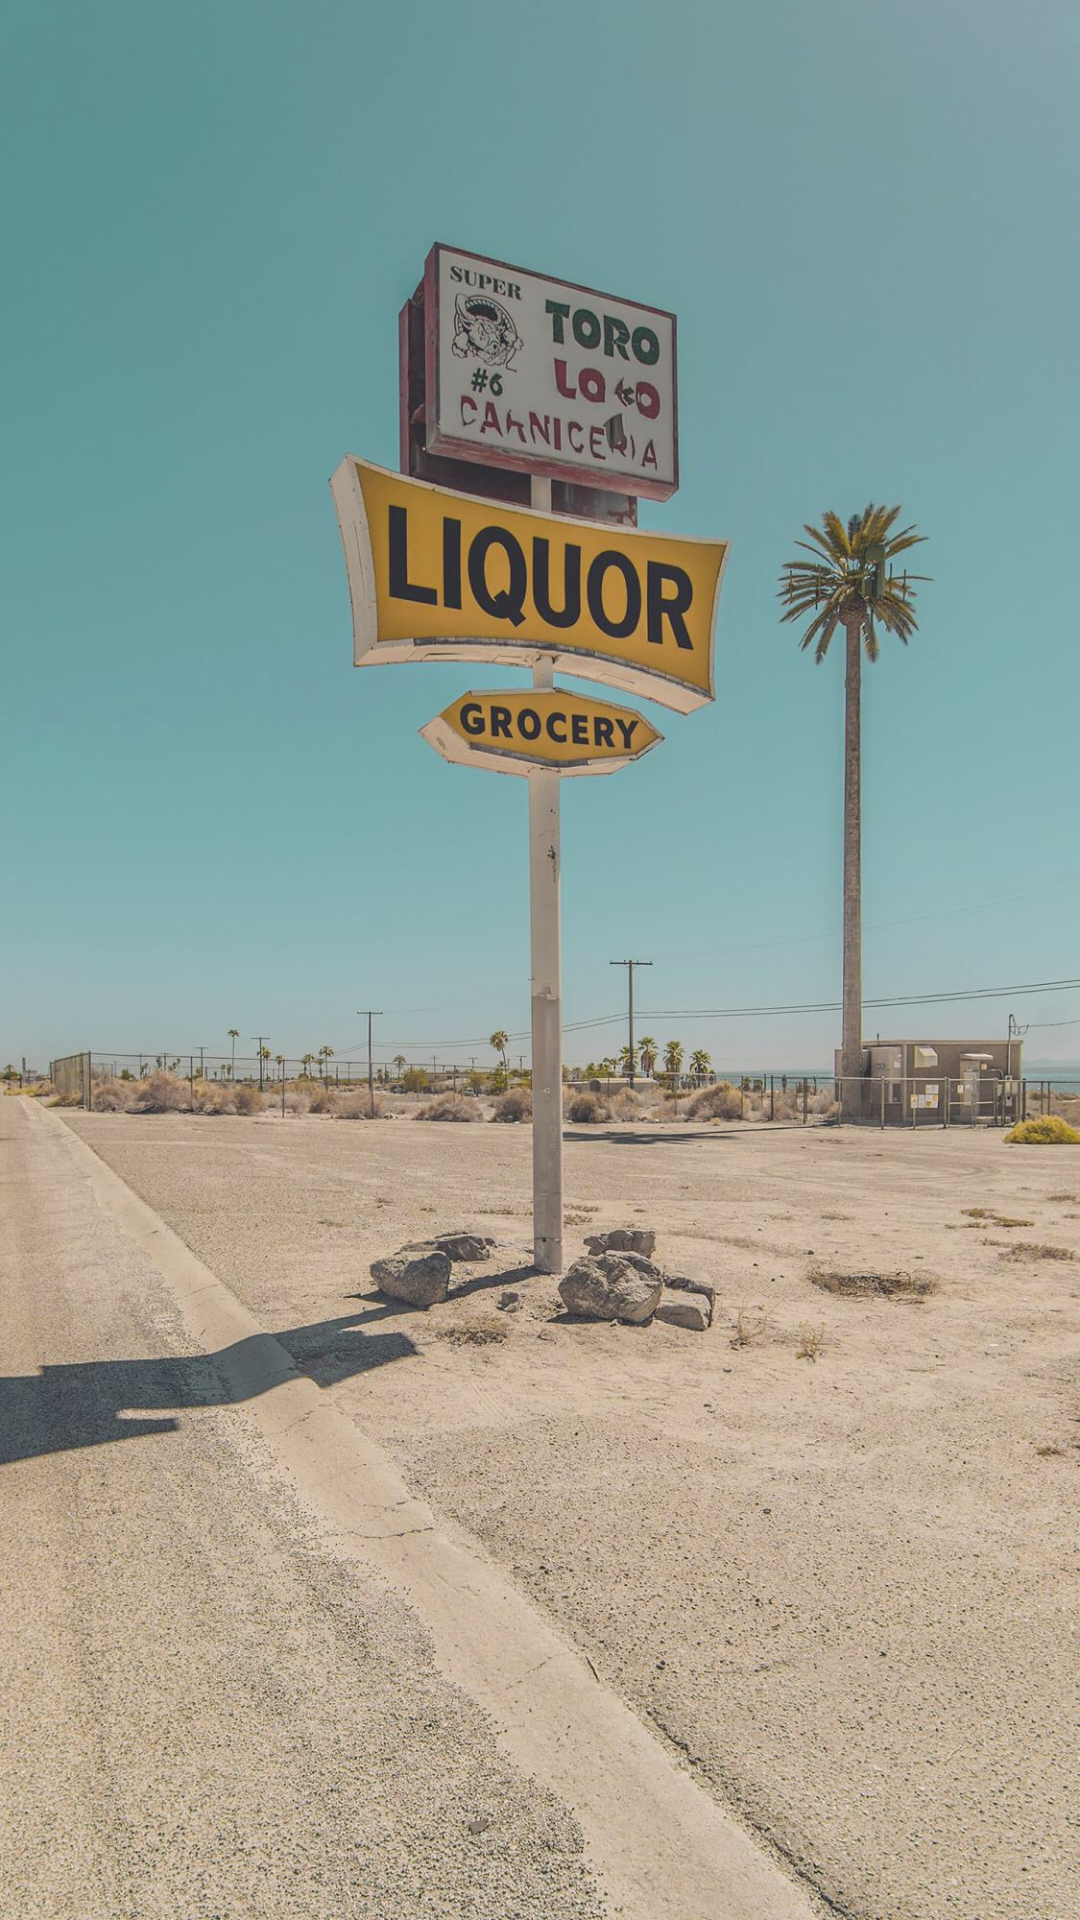

Layout XML and referenced resources for this Android screen:
<!-- AndroidManifest.xml: application theme Base.AppTheme -->
<!-- res/layout/activity_register.xml -->
<?xml version="1.0" encoding="utf-8"?>
<LinearLayout xmlns:android="http://schemas.android.com/apk/res/android"
    android:layout_width="match_parent"
    android:layout_height="match_parent"
    android:background="@mipmap/register_bc"
    android:orientation="vertical">

</LinearLayout>
<!-- resources referenced by this layout -->
<resources>
  <!-- mipmap register_bc: jpg bitmap (mipmap-xxxhdpi, 485512 bytes) -->
  <style name="Base.AppTheme" parent="Theme.AppCompat.Light.NoActionBar">
          <item name="colorPrimary">@color/color_primary</item>
          <item name="colorPrimaryDark">@color/color_primary_dark</item>
          <item name="colorAccent">@color/color_accent</item>
      </style>
  <color name="color_primary">#008577</color>
  <color name="color_primary_dark">#00574B</color>
  <color name="color_accent">#D81B60</color>
</resources>
